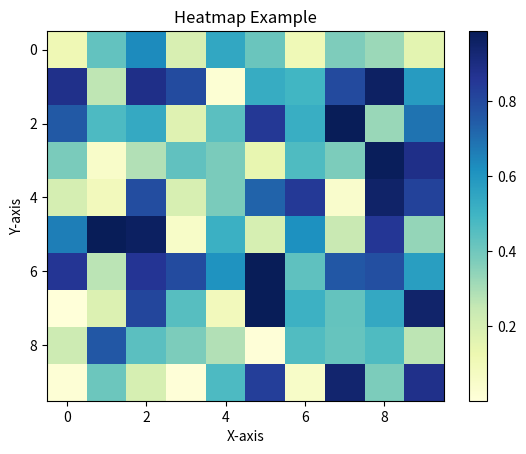

This figure's Python source: (Note: this script raises an exception after producing the figure.)
import matplotlib.pyplot as plt
import numpy as np

data = np.random.rand(10, 10)

plt.clf()

heatmap = plt.imshow(data, cmap='YlGnBu', aspect='auto')

plt.colorbar(heatmap)

plt.title('Heatmap Example')

plt.xlabel('X-axis')
plt.ylabel('Y-axis')

plt.savefig('./results/heatmap.png')